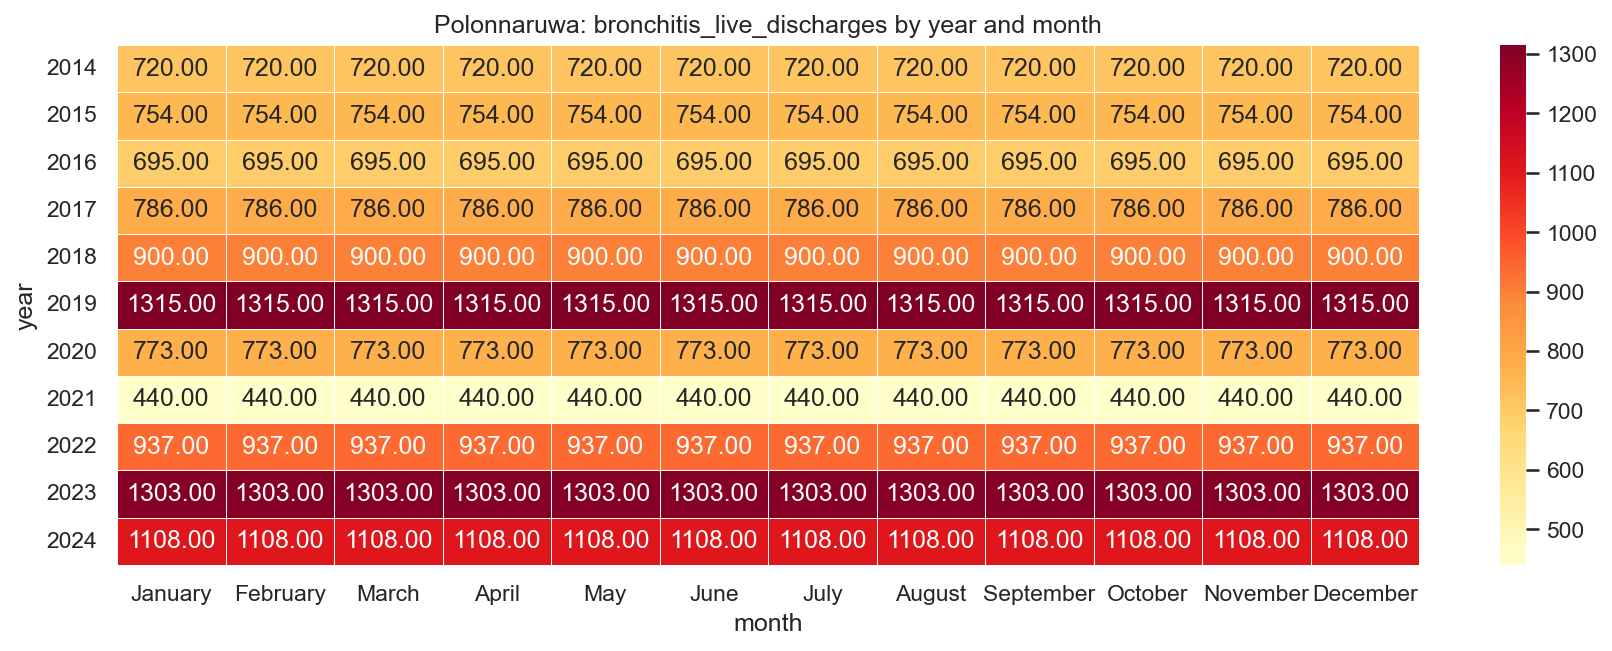

Values plotted in this chart, from the file beside it:
year, January, February, March, April, May, June, July, August, September, October, November, December
2014, 720.0, 720.0, 720.0, 720.0, 720.0, 720.0, 720.0, 720.0, 720.0, 720.0, 720.0, 720.0
2015, 754.0, 754.0, 754.0, 754.0, 754.0, 754.0, 754.0, 754.0, 754.0, 754.0, 754.0, 754.0
2016, 695.0, 695.0, 695.0, 695.0, 695.0, 695.0, 695.0, 695.0, 695.0, 695.0, 695.0, 695.0
2017, 786.0, 786.0, 786.0, 786.0, 786.0, 786.0, 786.0, 786.0, 786.0, 786.0, 786.0, 786.0
2018, 900.0, 900.0, 900.0, 900.0, 900.0, 900.0, 900.0, 900.0, 900.0, 900.0, 900.0, 900.0
2019, 1315, 1315, 1315, 1315, 1315, 1315, 1315, 1315, 1315, 1315, 1315, 1315
2020, 773.0, 773.0, 773.0, 773.0, 773.0, 773.0, 773.0, 773.0, 773.0, 773.0, 773.0, 773.0
2021, 440.0, 440.0, 440.0, 440.0, 440.0, 440.0, 440.0, 440.0, 440.0, 440.0, 440.0, 440.0
2022, 937.0, 937.0, 937.0, 937.0, 937.0, 937.0, 937.0, 937.0, 937.0, 937.0, 937.0, 937.0
2023, 1303, 1303, 1303, 1303, 1303, 1303, 1303, 1303, 1303, 1303, 1303, 1303
2024, 1108, 1108, 1108, 1108, 1108, 1108, 1108, 1108, 1108, 1108, 1108, 1108
